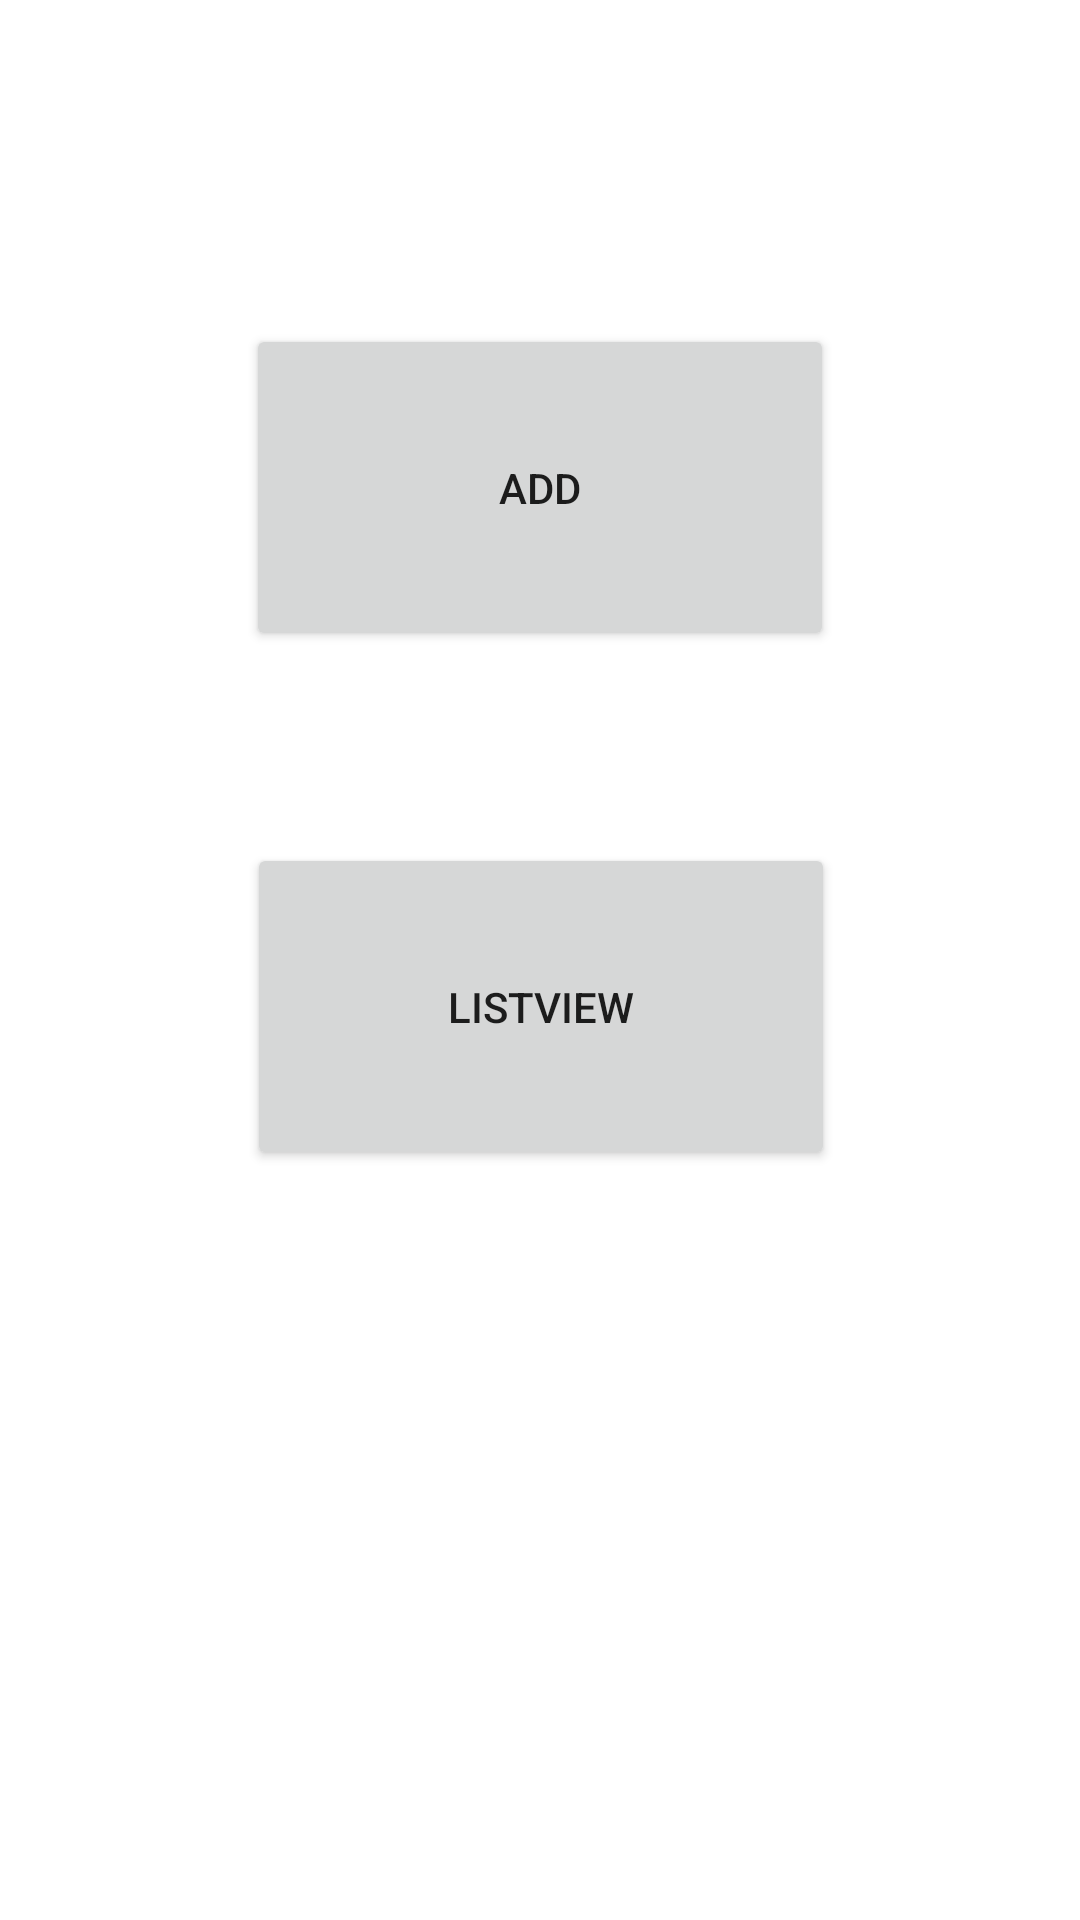

Layout XML and referenced resources for this Android screen:
<!-- AndroidManifest.xml: application theme Theme.Batch26 -->
<!-- res/layout/activity_dashboard.xml -->
<?xml version="1.0" encoding="utf-8"?>
<androidx.constraintlayout.widget.ConstraintLayout xmlns:android="http://schemas.android.com/apk/res/android"
    xmlns:app="http://schemas.android.com/apk/res-auto"
    xmlns:tools="http://schemas.android.com/tools"
    android:layout_width="match_parent"
    android:layout_height="match_parent"
    tools:context=".DashboardActivity">

    <Button
        android:id="@+id/btnAdd"
        android:layout_width="196dp"
        android:layout_height="109dp"
        android:layout_marginTop="108dp"
        android:text="Add"
        app:layout_constraintEnd_toEndOf="parent"
        app:layout_constraintStart_toStartOf="parent"
        app:layout_constraintTop_toTopOf="parent" />

    <Button
        android:id="@+id/btnListview"
        android:layout_width="196dp"
        android:layout_height="109dp"
        android:layout_marginTop="64dp"
        android:text="Listview"
        app:layout_constraintEnd_toEndOf="parent"
        app:layout_constraintHorizontal_bias="0.502"
        app:layout_constraintStart_toStartOf="parent"
        app:layout_constraintTop_toBottomOf="@+id/btnAdd" />

</androidx.constraintlayout.widget.ConstraintLayout>
<!-- resources referenced by this layout -->
<resources>
  <style name="Theme.Batch26" parent="Theme.MaterialComponents.DayNight.NoActionBar">
          
          <item name="colorPrimary">@color/purple_500</item>
          <item name="colorPrimaryVariant">@color/purple_700</item>
          <item name="colorOnPrimary">@color/white</item>
          
          <item name="colorSecondary">@color/teal_200</item>
          <item name="colorSecondaryVariant">@color/teal_700</item>
          <item name="colorOnSecondary">@color/black</item>
          
          <item name="android:statusBarColor" tools:targetApi="l">?attr/colorPrimaryVariant</item>
          
      </style>
  <!-- not gathered from this repository: default colours our renderer supplied (Android Studio template values) -->
  <color name="purple_500">#FF6200EE</color>
  <color name="purple_700">#FF3700B3</color>
  <color name="teal_200">#FF03DAC5</color>
  <color name="teal_700">#FF018786</color>
  <color name="black">#FF000000</color>
  <color name="white">#FFFFFFFF</color>
</resources>
